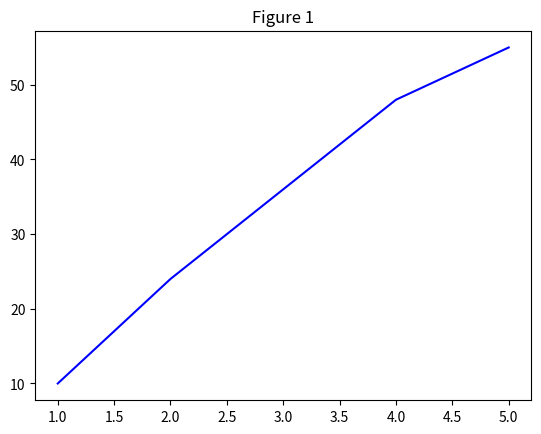
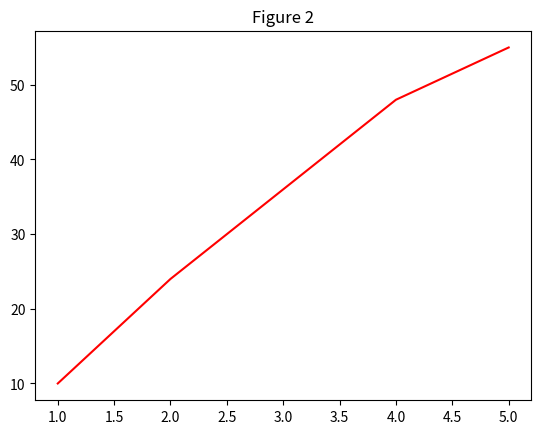

These figures' Python source, in order:
import matplotlib.pyplot as plt

x = [1, 2, 3, 4, 5]
y = [10, 24, 36, 48, 55]


fig1 = plt.figure(1)
plt.plot(x, y, 'b')
plt.title("Figure 1")


fig2 = plt.figure(2)
plt.plot(x, y, 'r')
plt.title("Figure 2")

plt.show()

plt.close(fig1)        

plt.close(1)           

plt.close('all')
plt.close()             
